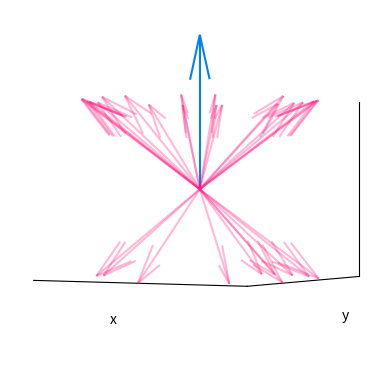

Python code for this plot:
import matplotlib.pyplot as plt
import numpy as np
import math
import random

xy_length = math.sin(math.acos(math.sqrt(1/3)))
def vec(angle: float, is_up: bool):
    return [math.cos(angle)*xy_length, math.sin(angle)*xy_length, (is_up*2-1)*math.sqrt(1/3)]

axes = plt.figure().add_subplot(projection='3d')

vectors = [vec(random.uniform(0, math.tau), True) for x in range(20)] + [vec(random.uniform(0, math.tau), False) for x in range(10)]

xyz = np.zeros(len(vectors))
u, v, w = zip(*vectors)
axes.quiver(xyz, xyz, xyz, u, v, w, color=(1., 0.1, 0.5, 0.3))

axes.quiver(0, 0, 0, 0, 0, 1, color=(0, 0.5, 1))

axes.elev = 0
axes.grid(False)
axes.xaxis.set_pane_color((0, 0, 0, 0))
axes.yaxis.set_pane_color((0, 0, 0, 0))
axes.zaxis.set_pane_color((0, 0, 0, 0))
axes.set_xlabel("x")
axes.set_ylabel("y")
axes.set_zlabel("z")
axes.set_xticks([])
axes.set_yticks([])
axes.set_zticks([])
axes.set_xlim([-xy_length, xy_length])
axes.set_ylim([-xy_length, xy_length])
axes.set_zlim([-math.sqrt(1/3), math.sqrt(1/3)])
plt.show()
